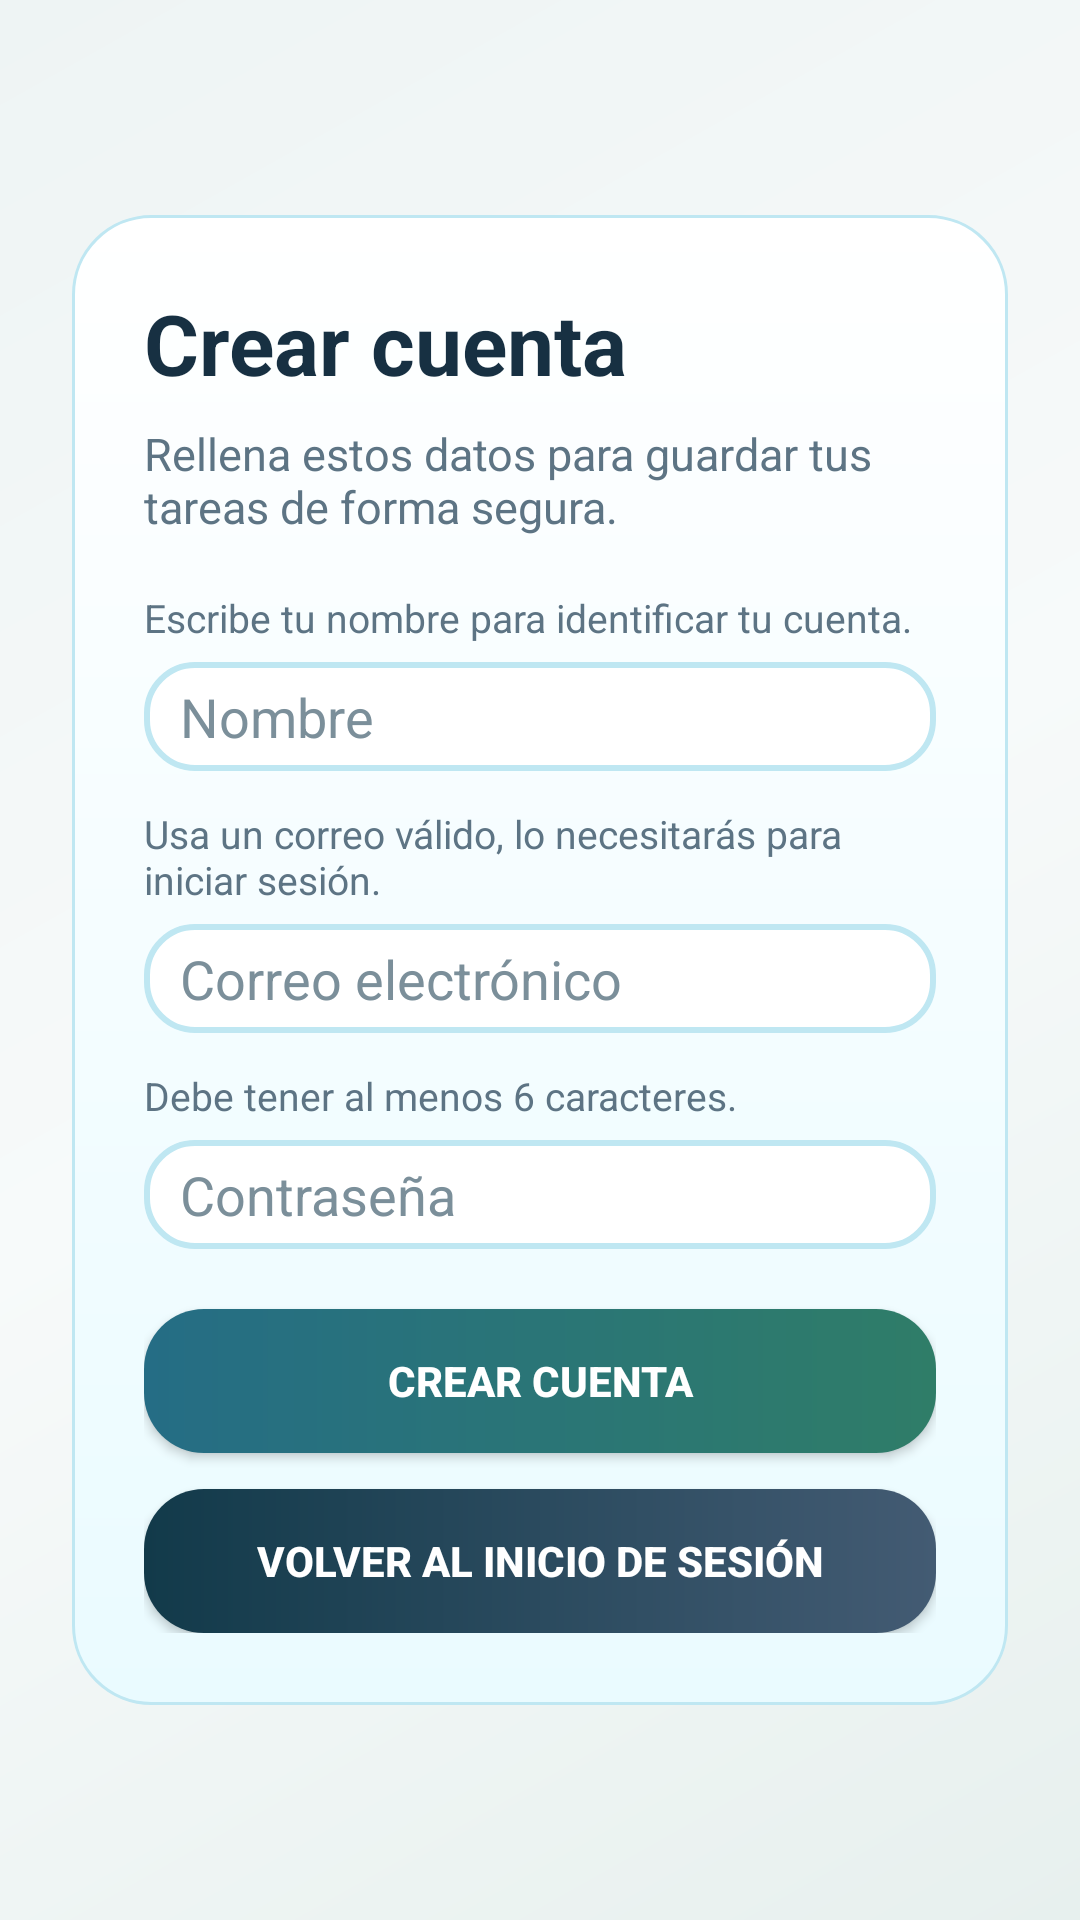

Here is an Android app screen rendered from its layout file. Give the layout XML and the strings, colors and styles it references.
<!-- AndroidManifest.xml: application theme Theme.APPNueva -->
<!-- res/layout/activity_registro.xml -->
<?xml version="1.0" encoding="utf-8"?>
<LinearLayout xmlns:android="http://schemas.android.com/apk/res/android"
    xmlns:app="http://schemas.android.com/apk/res-auto"
    android:id="@+id/raizRegistro"
    android:layout_width="match_parent"
    android:layout_height="match_parent"
    android:background="@drawable/fondo_pantalla_degradado"
    android:gravity="center_vertical"
    android:orientation="vertical"
    android:padding="24dp">

    <LinearLayout
        android:layout_width="match_parent"
        android:layout_height="wrap_content"
        android:background="@drawable/fondo_tarjeta_formulario"
        android:orientation="vertical"
        android:padding="24dp">

        <TextView
            android:layout_width="match_parent"
            android:layout_height="wrap_content"
            android:text="@string/titulo_registro"
            android:textColor="@color/texto_principal"
            android:textSize="28sp"
            android:textStyle="bold" />

        <TextView
            android:layout_width="match_parent"
            android:layout_height="wrap_content"
            android:layout_marginTop="8dp"
            android:text="@string/subtitulo_registro"
            android:textColor="@color/texto_secundario"
            android:textSize="15sp" />

        <TextView
            android:layout_width="match_parent"
            android:layout_height="wrap_content"
            android:layout_marginTop="18dp"
            android:text="@string/ayuda_nombre_registro"
            android:textColor="@color/texto_secundario"
            android:textSize="13sp" />

        <EditText
            android:id="@+id/campoNombreRegistro"
            android:layout_width="match_parent"
            android:layout_height="wrap_content"
            android:layout_marginTop="6dp"
            android:background="@drawable/fondo_campo"
            android:hint="@string/nombre_usuario"
            android:inputType="textCapWords"
            android:autofillHints="name"
            android:textColor="@color/texto_principal"
            android:textColorHint="@color/texto_pista" />

        <TextView
            android:layout_width="match_parent"
            android:layout_height="wrap_content"
            android:layout_marginTop="12dp"
            android:text="@string/ayuda_correo_registro"
            android:textColor="@color/texto_secundario"
            android:textSize="13sp" />

        <EditText
            android:id="@+id/campoCorreoRegistro"
            android:layout_width="match_parent"
            android:layout_height="wrap_content"
            android:layout_marginTop="6dp"
            android:background="@drawable/fondo_campo"
            android:hint="@string/correo_electronico"
            android:inputType="textEmailAddress"
            android:autofillHints="emailAddress"
            android:textColor="@color/texto_principal"
            android:textColorHint="@color/texto_pista" />

        <TextView
            android:layout_width="match_parent"
            android:layout_height="wrap_content"
            android:layout_marginTop="12dp"
            android:text="@string/ayuda_contrasena_registro"
            android:textColor="@color/texto_secundario"
            android:textSize="13sp" />

        <EditText
            android:id="@+id/campoContrasenaRegistro"
            android:layout_width="match_parent"
            android:layout_height="wrap_content"
            android:layout_marginTop="6dp"
            android:background="@drawable/fondo_campo"
            android:hint="@string/contrasena"
            android:inputType="textPassword"
            android:autofillHints="newPassword"
            android:textColor="@color/texto_principal"
            android:textColorHint="@color/texto_pista" />

        <androidx.appcompat.widget.AppCompatButton
            android:id="@+id/botonCrearCuenta"
            android:layout_width="match_parent"
            android:layout_height="wrap_content"
            android:layout_marginTop="20dp"
            android:background="@drawable/fondo_boton_principal"
            app:backgroundTint="@null"
            android:text="@string/crear_cuenta"
            android:textColor="@color/white"
            android:textStyle="bold" />

        <androidx.appcompat.widget.AppCompatButton
            android:id="@+id/botonVolverInicio"
            android:layout_width="match_parent"
            android:layout_height="wrap_content"
            android:layout_marginTop="12dp"
            android:background="@drawable/fondo_boton_salida"
            app:backgroundTint="@null"
            android:text="@string/volver_inicio_sesion"
            android:textColor="@color/white"
            android:textStyle="bold" />
    </LinearLayout>

</LinearLayout>
<!-- resources referenced by this layout -->
<resources>
  <color name="texto_pista">#7B8F9A</color>
  <color name="texto_principal">#173042</color>
  <color name="texto_secundario">#5D7484</color>
  <color name="white">#FFFFFFFF</color>
  <!-- drawable fondo_boton_principal (drawable) -->
  <?xml version="1.0" encoding="utf-8"?>
  <shape xmlns:android="http://schemas.android.com/apk/res/android">
      <gradient
          android:angle="0"
          android:startColor="@color/azul_principal"
          android:endColor="@color/verde_oscuro" />
      <corners android:radius="20dp" />
  </shape>
  <!-- drawable fondo_boton_salida (drawable) -->
  <?xml version="1.0" encoding="utf-8"?>
  <shape xmlns:android="http://schemas.android.com/apk/res/android">
      <gradient
          android:angle="0"
          android:startColor="@color/azul_oscuro"
          android:endColor="@color/morado_vivo" />
      <corners android:radius="20dp" />
  </shape>
  <!-- drawable fondo_campo (drawable) -->
  <?xml version="1.0" encoding="utf-8"?>
  <shape xmlns:android="http://schemas.android.com/apk/res/android">
      <solid android:color="#FFFFFF" />
      <corners android:radius="16dp" />
      <stroke
          android:width="2dp"
          android:color="#BFE7F2" />
      <padding
          android:left="12dp"
          android:top="6dp"
          android:right="12dp"
          android:bottom="6dp" />
  </shape>
  <!-- drawable fondo_pantalla_degradado (drawable) -->
  <?xml version="1.0" encoding="utf-8"?>
  <shape xmlns:android="http://schemas.android.com/apk/res/android">
      <gradient
          android:angle="315"
          android:startColor="#EEF4F4"
          android:centerColor="#F7FAFA"
          android:endColor="#E7F0EE" />
  </shape>
  <!-- drawable fondo_tarjeta_formulario (drawable) -->
  <?xml version="1.0" encoding="utf-8"?>
  <shape xmlns:android="http://schemas.android.com/apk/res/android">
      <gradient
          android:angle="270"
          android:startColor="#FFFFFF"
          android:endColor="#EAFBFF" />
      <corners android:radius="26dp" />
      <stroke
          android:width="1dp"
          android:color="#BFE7F2" />
  </shape>
  <string name="ayuda_contrasena_registro">Debe tener al menos 6 caracteres.</string>
  <string name="ayuda_correo_registro">Usa un correo válido, lo necesitarás para iniciar sesión.</string>
  <string name="ayuda_nombre_registro">Escribe tu nombre para identificar tu cuenta.</string>
  <string name="contrasena">Contraseña</string>
  <string name="correo_electronico">Correo electrónico</string>
  <string name="crear_cuenta">Crear cuenta</string>
  <string name="nombre_usuario">Nombre</string>
  <string name="subtitulo_registro">Rellena estos datos para guardar tus tareas de forma segura.</string>
  <string name="titulo_registro">Crear cuenta</string>
  <string name="volver_inicio_sesion">Volver al inicio de sesión</string>
  <style name="Theme.APPNueva" parent="Base.Theme.APPNueva" />
  <color name="azul_principal">#256D85</color>
  <color name="verde_oscuro">#2F7D68</color>
  <color name="azul_oscuro">#123A4A</color>
  <color name="morado_vivo">#435B73</color>
  <color name="verde_apoyo">#7FC8A9</color>
  <color name="fondo_pantalla">#F3F6F6</color>
  <color name="fondo_tarjeta">#FFFFFFFF</color>
</resources>
